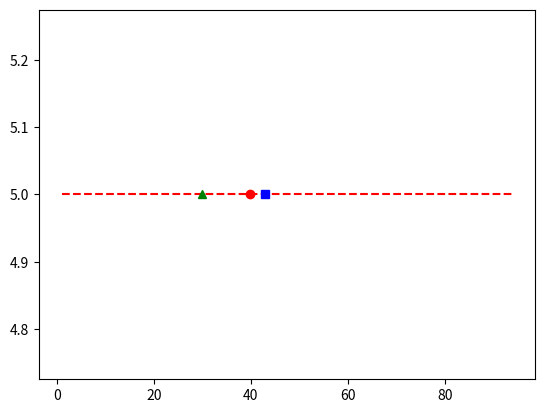

Python code for this plot:
# -*- coding: utf-8 -*-
"""
Created on Tue Aug 19 10:00:02 2025

[redacted]
"""
import statistics
import matplotlib.pyplot as plt
Estimates = [1,1,1,1,1,1, 1, 1,1 , 1,1,1,1,1,1,2,2,2,0,0,0,0, 45, 45, 45, 45, 45,2,45,45,6755,6666, 666, 19, 19, 19, 21, 21, 22, 23, 26, 31, 31, 32, 35, 36, 1, 1, 2, 2, 4, 7, 9, 12, 12, 14, 18, 18, 39, 39, 39, 40, 41, 42, 44, 45, 45, 45, 46, 52, 52, 54, 55, 55, 55, 56, 57, 58, 80, 80, 83, 85, 87, 93, 93, 93, 94, 94, 96, 96, 96, 62, 65, 66, 66, 66, 67, 70, 71, 71, 72, 75, 75, 79, 80, 97, 98, 98]
y = []

Estimates.sort()

tv = int(0.1*(len(Estimates)))
Estimates = Estimates[tv:len(Estimates)-tv]
for i in range(len(Estimates)):
    y.append(5)
plt.plot(Estimates, y, 'r--')
plt.plot([statistics.mean(Estimates)], [5], 'ro' )
plt.plot([statistics.median(Estimates)],[5], 'bs' )
plt.plot([30], [5], 'g^')